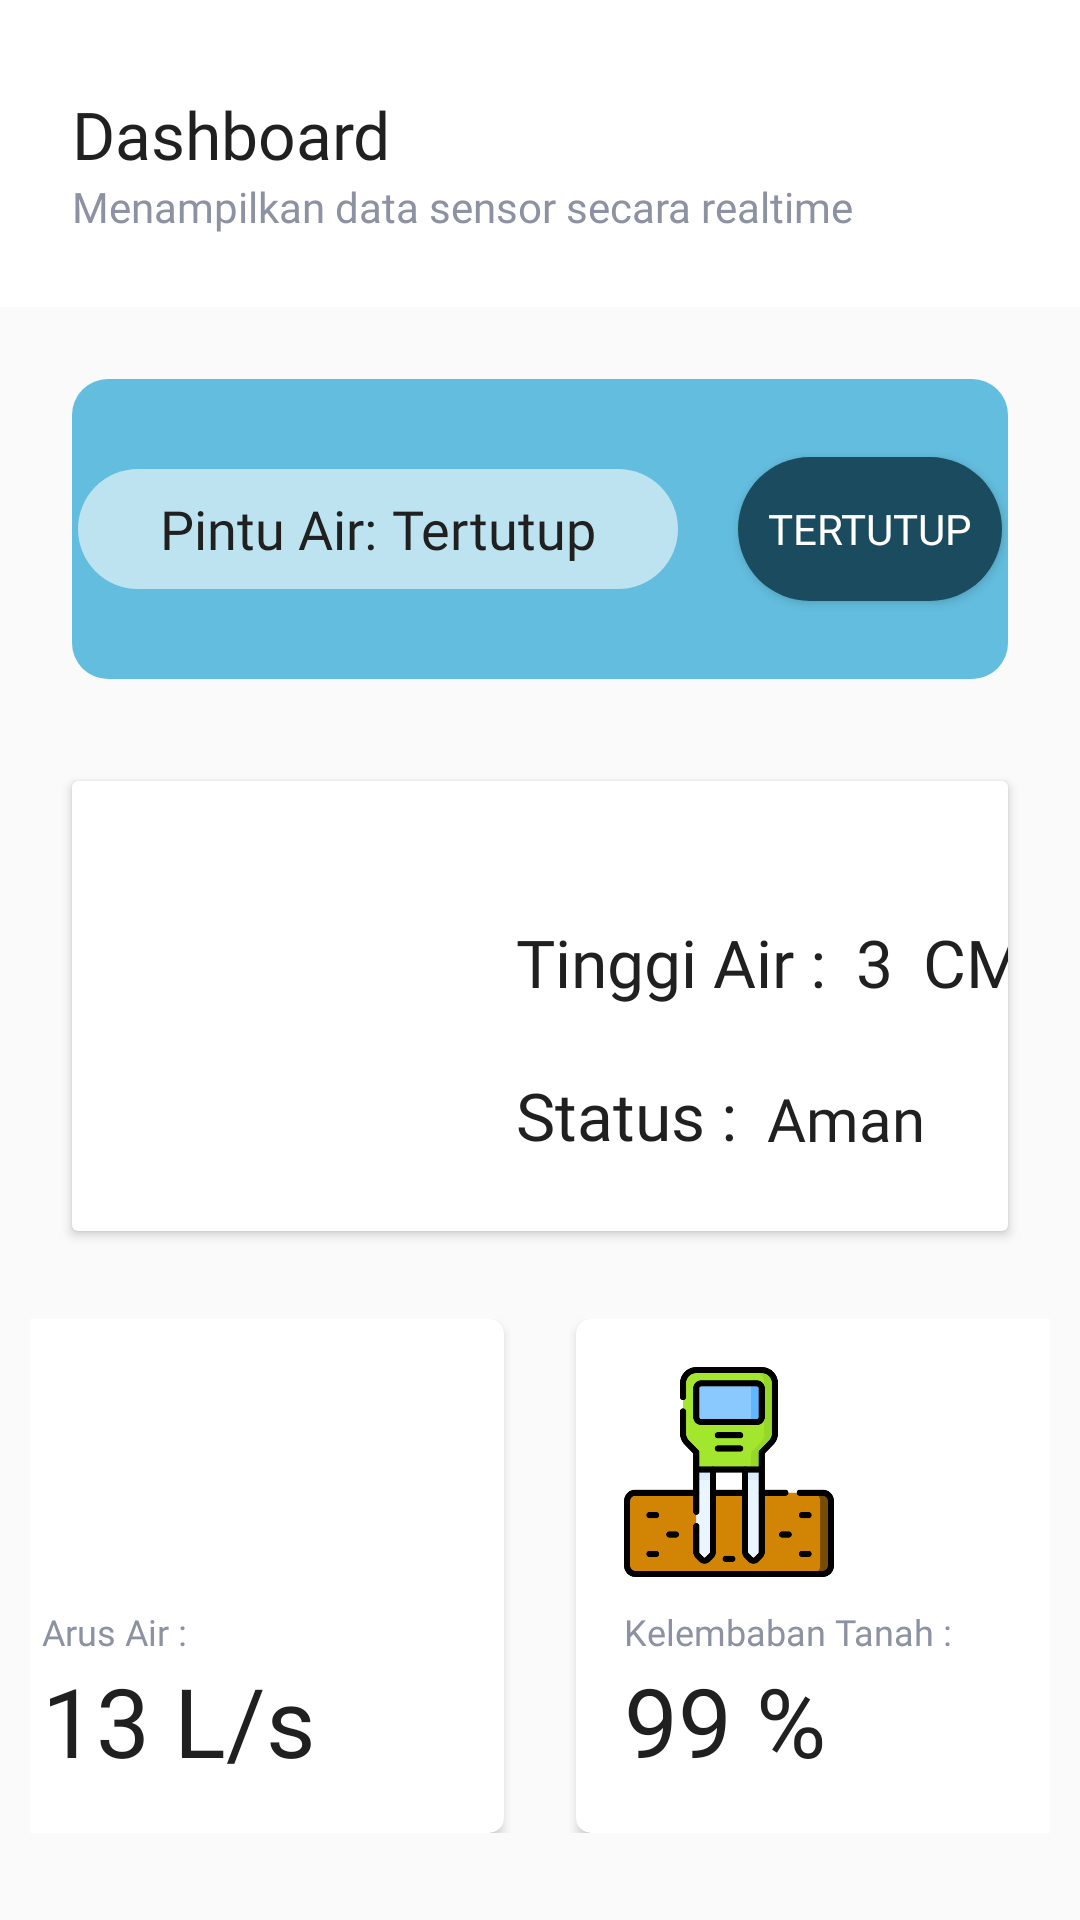

Reconstruct the res/layout file that produces this screen, plus the resources it refers to.
<!-- AndroidManifest.xml: application theme Theme.Design.Light.NoActionBar -->
<!-- res/layout/fragment_home.xml -->
<?xml version="1.0" encoding="utf-8"?>
<androidx.constraintlayout.widget.ConstraintLayout xmlns:android="http://schemas.android.com/apk/res/android"
    xmlns:app="http://schemas.android.com/apk/res-auto"
    xmlns:tools="http://schemas.android.com/tools"
    android:layout_width="match_parent"
    android:layout_height="match_parent"
    tools:context=".ui.home.HomeFragment">

    <androidx.constraintlayout.widget.ConstraintLayout
        android:id="@+id/constraintLayout"
        android:layout_width="match_parent"
        android:layout_height="wrap_content"
        android:background="#FFF"
        app:layout_constraintEnd_toEndOf="parent"
        app:layout_constraintStart_toStartOf="parent"
        app:layout_constraintTop_toTopOf="parent">

        <TextView
            android:id="@+id/tvTitle"
            style="@style/TextView.PoppinsNormal22sp020202"
            android:layout_width="wrap_content"
            android:layout_height="wrap_content"
            android:layout_marginStart="24dp"
            android:layout_marginTop="30dp"
            android:text="Dashboard"
            app:layout_constraintStart_toStartOf="parent"
            app:layout_constraintTop_toTopOf="parent" />

        <TextView
            android:id="@+id/tvSubtitle"
            style="@style/TextView.PoppinsNormal14sp8D92A3"
            android:layout_width="wrap_content"
            android:layout_height="wrap_content"
            android:layout_marginStart="24dp"
            android:layout_marginBottom="24dp"
            android:text="Menampilkan data sensor secara realtime"
            app:layout_constraintBottom_toBottomOf="parent"
            app:layout_constraintStart_toStartOf="parent"
            app:layout_constraintTop_toBottomOf="@id/tvTitle" />

    </androidx.constraintlayout.widget.ConstraintLayout>

    <LinearLayout
        android:id="@+id/linearLayout"
        android:layout_width="match_parent"
        android:layout_height="100dp"
        android:layout_marginStart="24dp"
        android:layout_marginTop="24dp"
        android:layout_marginEnd="24dp"
        android:background="@drawable/bg_rounded_63bdde"
        android:gravity="center"
        android:orientation="horizontal"
        app:layout_constraintEnd_toEndOf="parent"
        app:layout_constraintStart_toStartOf="parent"
        app:layout_constraintTop_toBottomOf="@+id/constraintLayout">

        <LinearLayout
            android:layout_width="200dp"
            android:layout_height="40dp"
            android:layout_marginEnd="20dp"
            android:background="@drawable/bg_rounded_bde3f1"
            android:gravity="center"
            android:orientation="horizontal">

            <TextView
                style="@style/TextView.PoppinsNormal18sp020202"
                android:layout_width="wrap_content"
                android:layout_height="wrap_content"
                android:layout_marginEnd="5dp"
                android:text="Pintu Air:" />

            <TextView
                style="@style/TextView.PoppinsNormal18sp020202"
                android:layout_width="wrap_content"
                android:layout_height="wrap_content"
                android:text="Tertutup" />
        </LinearLayout>

        <ToggleButton
            android:id="@+id/btn_pintu"
            style="@style/AppTheme.RoundedCornerMaterialButton"
            android:layout_width="wrap_content"
            android:layout_height="wrap_content"
            android:textOff="Tertutup"
            android:textOn="Terbuka" />

    </LinearLayout>

    <androidx.cardview.widget.CardView
        android:id="@+id/cardView"
        android:layout_width="match_parent"
        android:layout_height="150dp"
        android:layout_marginStart="24dp"
        android:layout_marginTop="34dp"
        android:layout_marginEnd="24dp"
        app:layout_constraintEnd_toEndOf="parent"
        app:layout_constraintStart_toStartOf="parent"
        app:layout_constraintTop_toBottomOf="@+id/linearLayout">

        <androidx.constraintlayout.widget.ConstraintLayout
            android:layout_width="match_parent"
            android:layout_height="match_parent"
            android:gravity="center"
            android:orientation="horizontal">

            <ImageView
                android:id="@+id/img_waterflow"
                android:layout_width="100dp"
                android:layout_height="100dp"
                android:layout_marginStart="24dp"
                android:src="@drawable/waterlevel"
                app:layout_constraintBottom_toBottomOf="parent"
                app:layout_constraintStart_toStartOf="parent"
                app:layout_constraintTop_toTopOf="parent" />

            <TextView
                android:id="@+id/textView"
                style="@style/TextView.PoppinsNormal22sp020202"
                android:layout_width="wrap_content"
                android:layout_height="wrap_content"
                android:layout_marginStart="24dp"
                android:layout_marginTop="24dp"
                android:text="Tinggi Air :"
                app:layout_constraintBottom_toTopOf="@+id/textView3"
                app:layout_constraintStart_toEndOf="@+id/img_waterflow"
                app:layout_constraintTop_toTopOf="parent" />

            <TextView
                android:id="@+id/tv_TinggiAir"
                style="@style/TextView.PoppinsNormal22sp020202"
                android:layout_width="wrap_content"
                android:layout_height="wrap_content"
                android:layout_marginStart="10dp"
                android:layout_marginTop="24dp"
                android:text="3"
                app:layout_constraintBottom_toTopOf="@+id/textView3"
                app:layout_constraintStart_toEndOf="@+id/textView"
                app:layout_constraintTop_toTopOf="parent" />

            <TextView
                android:id="@+id/textView2"
                style="@style/TextView.PoppinsNormal22sp020202"
                android:layout_width="wrap_content"
                android:layout_height="wrap_content"
                android:layout_marginStart="10dp"
                android:layout_marginTop="24dp"
                android:text="CM"
                app:layout_constraintBottom_toTopOf="@+id/textView3"
                app:layout_constraintStart_toEndOf="@+id/tv_TinggiAir"
                app:layout_constraintTop_toTopOf="parent" />

            <TextView
                android:id="@+id/textView3"
                style="@style/TextView.PoppinsNormal22sp020202"
                android:layout_width="wrap_content"
                android:layout_height="wrap_content"
                android:layout_marginStart="24dp"
                android:layout_marginTop="16dp"
                android:layout_marginBottom="24dp"
                android:text="Status :"
                app:layout_constraintBottom_toBottomOf="parent"
                app:layout_constraintStart_toEndOf="@+id/img_waterflow"
                />

            <TextView
                android:id="@+id/tv_Status"
                style="@style/TextView.PoppinsNormal20sp020202"
                android:layout_width="wrap_content"
                android:layout_height="wrap_content"
                android:layout_marginStart="10dp"
                android:layout_marginTop="16dp"
                android:layout_marginBottom="24dp"
                android:text="Aman"
                app:layout_constraintBottom_toBottomOf="parent"
                app:layout_constraintStart_toEndOf="@+id/textView3"
                />
        </androidx.constraintlayout.widget.ConstraintLayout>

    </androidx.cardview.widget.CardView>

    <TableLayout
        android:layout_width="match_parent"
        android:layout_height="wrap_content"
        app:layout_constraintBottom_toBottomOf="parent"
        app:layout_constraintEnd_toEndOf="parent"
        app:layout_constraintStart_toStartOf="parent"
        app:layout_constraintTop_toBottomOf="@+id/cardView">
        <TableRow
            android:gravity="center"
            android:padding="10dp"
            >
            <androidx.cardview.widget.CardView
                android:layout_width="170dp"
                android:layout_height="wrap_content"
                app:cardCornerRadius="5dp"
                >
                <LinearLayout
                    android:layout_width="match_parent"
                    android:layout_height="match_parent"
                    android:orientation="vertical"
                    android:padding="16dp">
                    <ImageView
                        android:layout_width="70dp"
                        android:layout_height="70dp"
                        android:src="@drawable/watermeter"
                        />
                    <TextView
                        android:layout_width="wrap_content"
                        android:layout_height="wrap_content"
                        android:text="Arus Air :"
                        android:layout_marginTop="10dp"
                        style="@style/TextView.PoppinsNormal12sp8D92A3"
                        />
                    <TextView
                        android:id="@+id/tv_ArusAir"
                        android:layout_width="wrap_content"
                        android:layout_height="wrap_content"
                        android:text="13 L/s"
                        style="@style/TextView.PoppinsNormal32sp020202"
                        />
                </LinearLayout>
            </androidx.cardview.widget.CardView>
            <androidx.cardview.widget.CardView
                android:layout_width="170dp"
                android:layout_height="wrap_content"
                app:cardCornerRadius="5dp"
                android:layout_marginStart="24dp"
                >
                <LinearLayout
                    android:layout_width="match_parent"
                    android:layout_height="match_parent"
                    android:orientation="vertical"
                    android:padding="16dp">
                    <ImageView
                        android:layout_width="70dp"
                        android:layout_height="70dp"
                        android:src="@drawable/soilmoisturesensor"
                        />
                    <TextView
                        android:layout_width="wrap_content"
                        android:layout_height="wrap_content"
                        android:text="Kelembaban Tanah :"
                        android:layout_marginTop="10dp"
                        style="@style/TextView.PoppinsNormal12sp8D92A3"
                        />
                    <TextView
                        android:id="@+id/tv_KelembabanTanah"
                        android:layout_width="wrap_content"
                        android:layout_height="wrap_content"
                        android:text="99 %"
                        style="@style/TextView.PoppinsNormal32sp020202"
                        />
                </LinearLayout>
            </androidx.cardview.widget.CardView>
        </TableRow>

    </TableLayout>




    












</androidx.constraintlayout.widget.ConstraintLayout>
<!-- resources referenced by this layout -->
<resources>
  <!-- drawable bg_rounded_63bdde (drawable) -->
  <?xml version="1.0" encoding="utf-8"?>
  <shape xmlns:android="http://schemas.android.com/apk/res/android">
      <corners android:radius="12dp"/>
      <solid android:color="#63BDDE"/>
  
  </shape>
  <!-- drawable bg_rounded_bde3f1 (drawable) -->
  <?xml version="1.0" encoding="utf-8"?>
  <shape xmlns:android="http://schemas.android.com/apk/res/android">
      <corners android:radius="50dp"/>
      <solid android:color="#BDE3F1"/>
  </shape>
  <!-- drawable soilmoisturesensor: png bitmap (drawable, 15302 bytes) -->
  <style name="AppTheme.RoundedCornerMaterialButton" parent="Widget.AppCompat.Button.Colored">
          <item name="android:background">@drawable/btnrounded</item>
          <item name="android:fontFamily">@font/poppins</item>
      </style>
  <style name="TextView.PoppinsNormal12sp8D92A3">
          <item name="android:fontFamily">@font/poppins</item>
          <item name="android:textColor">#8D92A3</item>
          <item name="android:textSize">12sp</item>
      </style>
  <style name="TextView.PoppinsNormal14sp8D92A3">
          <item name="android:fontFamily">@font/poppins</item>
          <item name="android:textColor">#8D92A3</item>
          <item name="android:textSize">14sp</item>
      </style>
  <style name="TextView.PoppinsNormal18sp020202">
          <item name="android:fontFamily">@font/poppins</item>
          <item name="android:textColor">#202020</item>
          <item name="android:textSize">18sp</item>
      </style>
  <style name="TextView.PoppinsNormal20sp020202">
          <item name="android:fontFamily">@font/poppins</item>
          <item name="android:textColor">#202020</item>
          <item name="android:textSize">20sp</item>
      </style>
  <style name="TextView.PoppinsNormal22sp020202">
          <item name="android:fontFamily">@font/poppins</item>
          <item name="android:textColor">#202020</item>
          <item name="android:textSize">22sp</item>
      </style>
  <style name="TextView.PoppinsNormal32sp020202">
          <item name="android:fontFamily">@font/poppins</item>
          <item name="android:textColor">#202020</item>
          <item name="android:textSize">32sp</item>
      </style>
  <!-- drawable btnrounded (drawable) -->
  <?xml version="1.0" encoding="utf-8"?>
  <shape xmlns:android="http://schemas.android.com/apk/res/android"
      android:shape="rectangle">
      <corners android:radius="1000dp"/>
      <solid android:color="#1A4B5E"/>
  </shape>
</resources>
